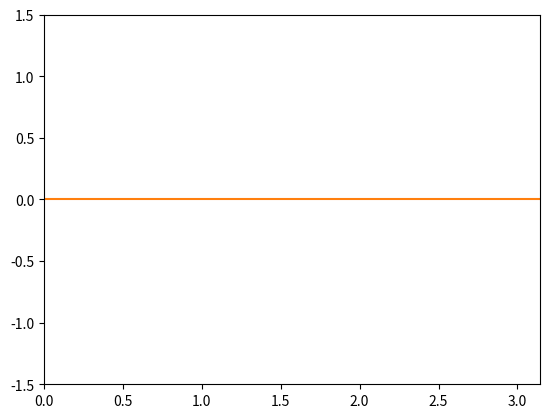

Reproduce this figure in Python.
from matplotlib import pyplot as plt
from matplotlib import animation
import numpy as np
from math import sin, cos, pi


# Animerer dataen
def main():

    fig = plt.figure()
    ax = fig.add_subplot(111)
    lines = ax.plot([], [])
    plt.xlim(0, pi)
    plt.ylim(-1.5, 1.5)
    x1_var = np.linspace(0, 2*pi, 100)
    dt = 0.1
    intervall = 1/dt
    c = 1
    k = 2
    n = 10
    L = pi

    def B(n):
        return 0
        return 2 * k / (n*pi)**2 * ( - np.sin(n*pi/4) + np.sin(n*pi*3/4))
        return 4*k / (n * pi)**3 * ((-1)**n - 1)

    def B_astr(n):
        #return 0
        return 0.02 / (n**3 * pi) * 2 * sin(pi/2*n) * 100

    def u_n(x, t, n):
        return (B(n) * cos(c*pi*n*t/L) + B_astr(n) * np.sin(c*pi*n*t/L))*np.sin(n*pi*x/L)

    def u(x, t, n):
        s = 0
        for i in range(1, n+1):
            s += u_n(x, t, i)

        return s


    def init():
        return lines

    def animate(m):

        t = m*0.01
        y1_var = u(x1_var, t, n)
        lines[0].set_data(x1_var, y1_var)
        return lines


    plt.interactive(False)
    anim = animation.FuncAnimation(fig, animate, init_func=init, interval=intervall, blit=True)
    plt.plot(x1_var, u(x1_var, 0, 50))

    plt.show()


main()
